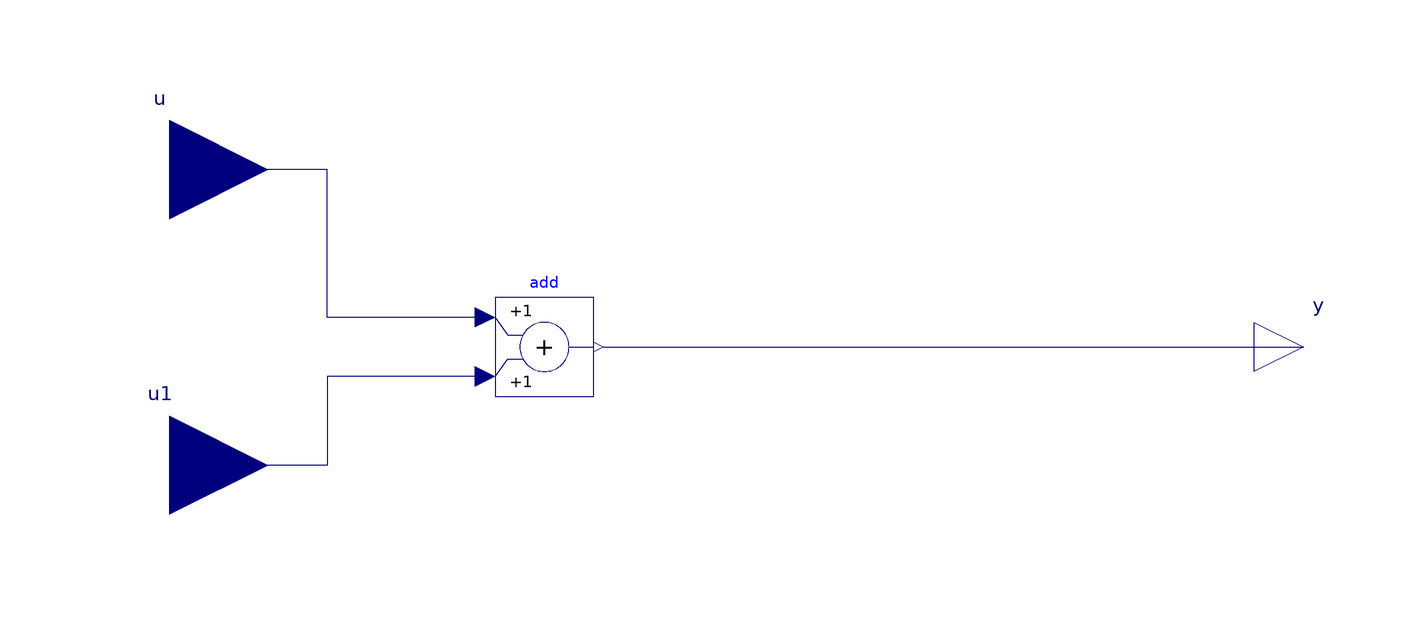

This picture is the connection diagram that the Modelica source below describes through its graphical annotations.

model ConfigTest
        Modelica.Blocks.Math.Add add annotation(
          Placement(visible = true, transformation(origin = {-44, 24}, extent = {{-10, -10}, {10, 10}}, rotation = 0)));
        Modelica.Blocks.Interfaces.RealOutput y annotation(
          Placement(visible = true, transformation(origin = {110, 24}, extent = {{-10, -10}, {10, 10}}, rotation = 0), iconTransformation(origin = {150, 20}, extent = {{-10, -10}, {10, 10}}, rotation = 0)));
        Modelica.Blocks.Interfaces.RealInput u annotation(
          Placement(visible = true, transformation(origin = {-120, 60}, extent = {{-20, -20}, {20, 20}}, rotation = 0), iconTransformation(origin = {-122, 42}, extent = {{-20, -20}, {20, 20}}, rotation = 0)));
        Modelica.Blocks.Interfaces.RealInput u1 annotation(
          Placement(visible = true, transformation(origin = {-120, 0}, extent = {{-20, -20}, {20, 20}}, rotation = 0), iconTransformation(origin = {-106, 16}, extent = {{-20, -20}, {20, 20}}, rotation = 0)));
      equation
        connect(add.y, y) annotation(
          Line(points = {{-32, 24}, {110, 24}}, color = {0, 0, 127}));
        connect(add.u1, u) annotation(
          Line(points = {{-56, 30}, {-88, 30}, {-88, 60}, {-120, 60}}, color = {0, 0, 127}));
        connect(add.u2, u1) annotation(
          Line(points = {{-56, 18}, {-88, 18}, {-88, 0}, {-120, 0}}, color = {0, 0, 127}));
      end ConfigTest;